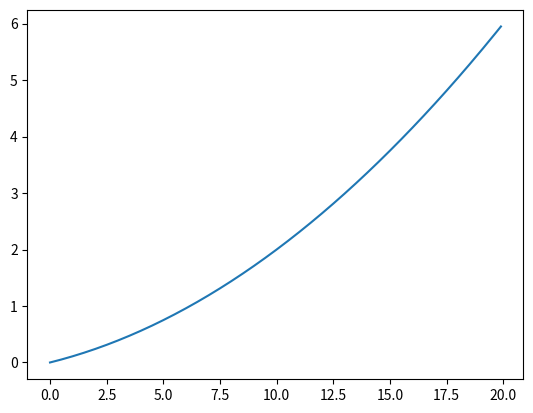

Generate this figure with matplotlib:
import numpy as np
import matplotlib.pylab as plt

def numerical_diff(fun,x_0):
    h = 1e-4
    return (fun(x_0+h)-fun(x_0-h))/(2*h)

def fun_x1(x):
    return x**2

def fun_x2(x):
    return 0.01*(x**2)+0.1*x

x=np.arange(0.0,20.0,0.1)
y=fun_x2(x=x)
plt.plot(x,y)
plt.savefig("0.01*x**2 + 0.1*x.jpg")
print(numerical_diff(fun_x1,1))
print(numerical_diff(fun_x2,1))

def partial_derivative_fun(x):
    return x[0]*x[0]+x[1]*x[1]

def partial_derivative_tmp1_fun(x0):
    return x0*x0+4.0**2.0

print(numerical_diff(partial_derivative_tmp1_fun,3.0))